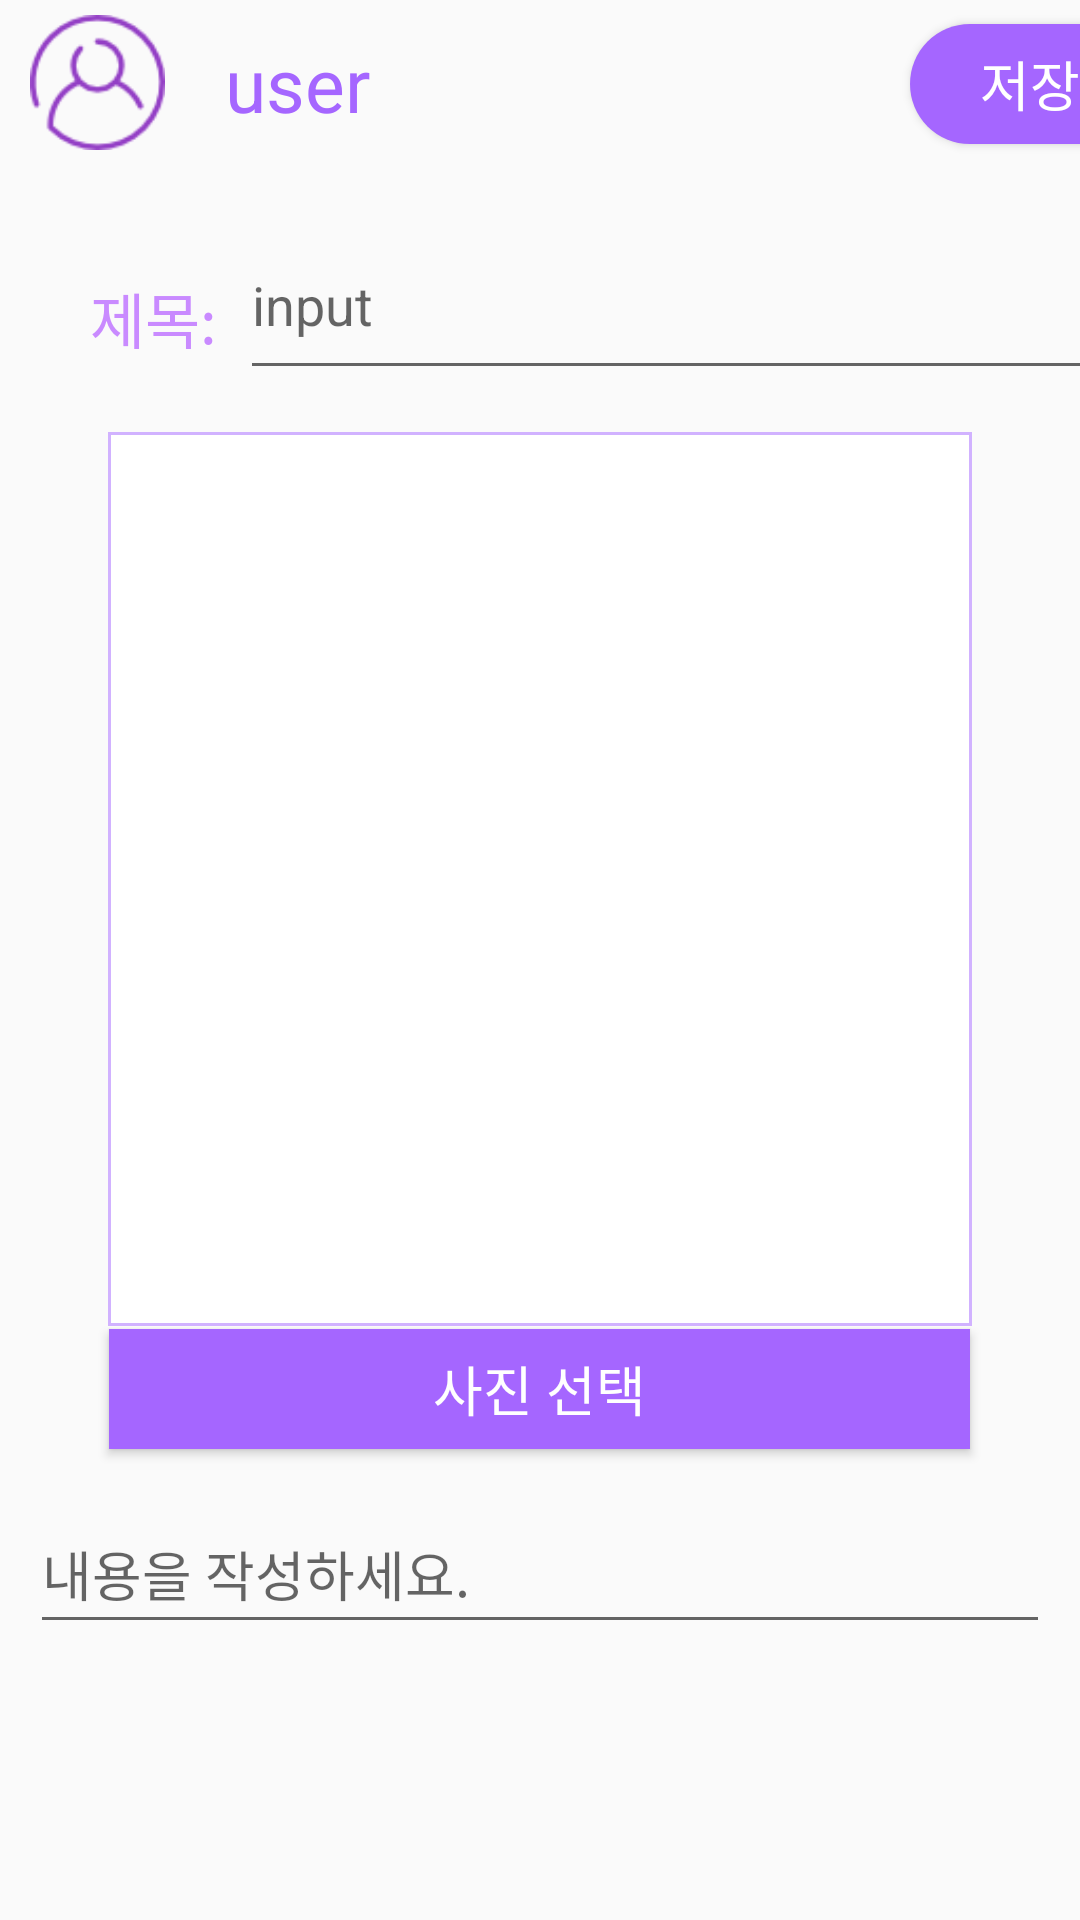

Produce the Android XML layout that renders to this screen, including the resource entries it uses.
<!-- AndroidManifest.xml: application theme AppTheme.StatusBar -->
<!-- res/layout/activity_sub.xml -->
<?xml version="1.0" encoding="utf-8"?>
<LinearLayout xmlns:android="http://schemas.android.com/apk/res/android"
    android:layout_width="match_parent"
    android:layout_height="match_parent"
    android:layout_marginTop="10dp"
    android:orientation="vertical">

    <LinearLayout
        android:layout_width="match_parent"
        android:layout_height="55dp"
        android:orientation="horizontal">

        <ImageView
            android:layout_width="45dp"
            android:layout_height="45dp"
            android:layout_marginLeft="10dp"
            android:layout_marginTop="5dp"
            android:src="@drawable/user" />

        <TextView
            android:id="@+id/textview"
            android:layout_width="wrap_content"
            android:layout_height="wrap_content"
            android:layout_marginLeft="20dp"
            android:layout_marginTop="10dp"
            android:text="user"
            android:textColor="#A566FF"
            android:textSize="25dp" />

        <Button
            android:id="@+id/usersaveboa"
            android:layout_width="80dp"
            android:layout_height="40dp"
            android:layout_marginLeft="180dp"
            android:layout_marginTop="8dp"
            android:background="@drawable/button_corner"
            android:text="저장"
            android:onClick="onClick"
            android:textColor="#ffffff"
            android:textSize="18dp" />
    </LinearLayout>

    <LinearLayout
        android:layout_width="match_parent"
        android:layout_height="600dp"
        android:layout_marginTop="15dp"
        android:orientation="vertical">

        <LinearLayout
            android:layout_width="wrap_content"
            android:layout_height="wrap_content"
            android:orientation="horizontal">
            <TextView
                android:layout_width="50dp"
                android:layout_height="35dp"
                android:layout_marginLeft="30dp"
                android:layout_marginTop="6dp"
                android:text="제목:"
                android:textColor="#C98AFF"
                android:textSize="20dp" />

            <EditText
                android:id="@+id/Title_Edit"
                android:layout_width="300dp"
                android:layout_height="60dp"
                android:hint="input"
                android:theme="@style/EditTheme" />
        </LinearLayout>


        <ImageView
            android:id="@+id/userimageview"
            android:layout_width="290dp"
            android:layout_height="300dp"
            android:layout_gravity="center"
            android:layout_marginTop="13dp"
            android:adjustViewBounds="true"
            android:maxHeight="300dp"
            android:maxWidth="290dp"
            android:src="@drawable/attachimageview" />

        <Button
            android:layout_width="287dp"
            android:layout_height="40dp"
            android:layout_gravity="center"
            android:background="#A566FF"
            android:text="사진 선택"
            android:id="@+id/usergetpic"
            android:onClick="onClick"
            android:textColor="#ffffff"
            android:textSize="18dp" />

        <EditText
            android:id="@+id/Content_Edit"
            android:inputType="textImeMultiLine"
            android:lines="3"
            android:minLines="1"
            android:maxLines="5"
            android:scrollbars="vertical"
            android:scrollHorizontally="false"
            android:layout_width="340dp"
            android:layout_height="50dp"
            android:layout_gravity="center"
            android:layout_marginTop="15dp"
            android:theme="@style/EditTheme"
            android:hint="내용을 작성하세요."/>
    </LinearLayout>
</LinearLayout>
<!-- resources referenced by this layout -->
<resources>
  <!-- drawable attachimageview (drawable-xxhdpi) -->
  <?xml version="1.0" encoding="utf-8"?>
  <layer-list xmlns:android="http://schemas.android.com/apk/res/android">
      <item
          android:bottom="1dp"
          android:left="1dp"
          android:right="1dp"
          android:top="1dp">
          <shape android:shape="rectangle">
              <stroke
                  android:width="1dp"
                  android:color="#D1B2FF" />
  
              <solid android:color="#FFF" />
          </shape>
      </item>
  </layer-list>
  <!-- drawable button_corner (drawable-xxhdpi) -->
  <?xml version="1.0" encoding="utf-8"?>
  <selector xmlns:android="http://schemas.android.com/apk/res/android">
      <item android:state_pressed="true">
          <shape>
              <padding android:bottom="3dp" android:left="5dp" android:right="5dp" android:top="3dp" />
              <gradient android:angle="270" android:endColor="#FFB2F5" android:startColor="#FFD6FF" />
              <corners android:bottomLeftRadius="20dp" android:bottomRightRadius="20dp" android:topLeftRadius="20dp" android:topRightRadius="20dp" />
          </shape>
      </item>
      <item android:state_pressed="false">
          <shape>
              <padding android:bottom="3dp" android:left="5dp" android:right="5dp" android:top="3dp" />
              <solid android:color="#A566FF" />
              <corners android:bottomLeftRadius="20dp" android:bottomRightRadius="20dp" android:topLeftRadius="20dp" android:topRightRadius="20dp" />
          </shape>
      </item>
  </selector>
  <!-- drawable user: png bitmap (drawable-xxhdpi, 2232 bytes) -->
  <style name="EditTheme" parent="Theme.AppCompat.Light.NoActionBar">
          <item name="colorAccent">@color/cursorColor</item>
      </style>
  <style name="AppTheme.StatusBar" parent="Theme.AppCompat.Light.NoActionBar">
          
          <item name="colorPrimary">@color/colorPrimary</item>
          <item name="colorPrimaryDark">@color/colorPrimaryDark</item>
          <item name="colorAccent">@color/colorAccent</item>
          <item name="windowNoTitle">true</item>
          <item name="android:statusBarColor">@color/status_color</item>
  
  
      </style>
  <color name="cursorColor">#A566FF</color>
  <color name="colorPrimary">#3F51B5</color>
  <color name="colorPrimaryDark">#303F9F</color>
  <color name="colorAccent">#FF4081</color>
  <color name="status_color"> #C98AFF</color>
</resources>
